Run: headless pygame with SDL's dummy video driver; simulated clock (each Clock.tick advances the game by its frame time, no real sleeping); random seed 0; keys injected as events and as key.get_pressed() state; mouse plan: one left click at the window centre at the start of phase 2, then a move to the lower-right quarter at the start of phase 3.
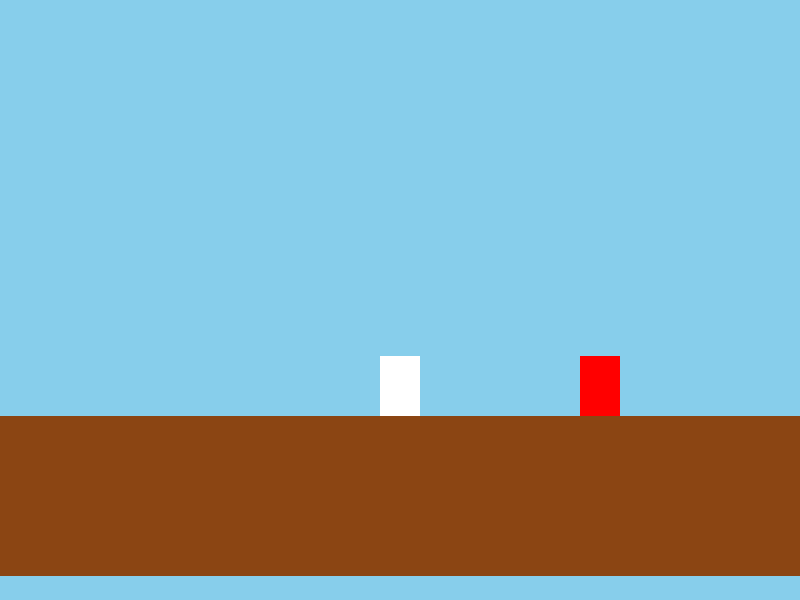
Frame 1 of 4 · flips 1–60 · no input
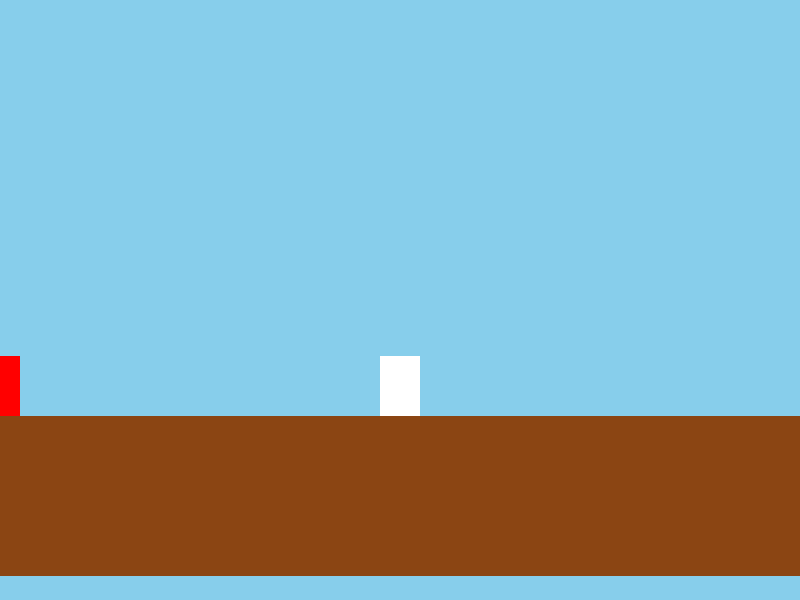
Frame 2 of 4 · flips 61–180 · clicked the window centre · tapped SPACE, RETURN · held RIGHT (→), D
Frame 3 of 4 · flips 181–300 · moved the mouse to the lower-right quarter · held DOWN (↓), S · screen unchanged from frame 2, image omitted
Frame 4 of 4 · flips 301–420 · held LEFT (←), A, UP (↑), W · screen same as frame 1, image omitted

The pygame program that drew these frames:

import pygame
import time
pygame.init()

screen = pygame.display.set_mode((800, 600))
pygame.display.set_caption("Dino Discover - Easy")
clock = pygame.time.Clock()
running = True

player_width, player_height = 40, 60
player_x = 800 // 2
player_y = 600 // 2
player_speed = 5
jump_strength = 15
gravity = 0.8
velocity_y = 0
camera_x = 0
on_ground = False
max_reach = 150
sky_color = (135, 206, 235)
dirt_color = (139, 69, 19)
player_color = (255, 255, 255)
tile_size = 32
columns = 200
rows = 600 // tile_size
world = []
for row in range(rows):
    line = []
    for col in range(columns):
        if row > 12:
            line.append(1)
        else:
            line.append(0)
    world.append(line)
npc_rect = pygame.Rect(600, (13 * tile_size) - player_height, 40, 60)
npc_color = (255, 0, 0)
score = 10
quest_active = False
question = "What is 5 + 7?"
answer = "12"
player_answer = ""
font = pygame.font.SysFont(None, 32)
feedback = ""
feedback_timer = 0
while running:
    for event in pygame.event.get():
        if event.type == pygame.QUIT:
            running = False
        if event.type == pygame.MOUSEBUTTONDOWN and not quest_active:
            if event.button == 1:
                mouse_x, mouse_y = pygame.mouse.get_pos()
                tile_x = (mouse_x + camera_x) // tile_size
                tile_y = mouse_y // tile_size
                if 0 <= tile_x < columns and 0 <= tile_y < rows:
                    px = player_x + player_width // 2
                    py = player_y + player_height // 2
                    tx = tile_x * tile_size + tile_size // 2
                    ty = tile_y * tile_size + tile_size // 2
                    distance = ((px - tx)**2 + (py - ty)**2)**0.5
                    if distance <= max_reach and world[tile_y][tile_x] == 1:
                        world[tile_y][tile_x] = 0
        if quest_active and event.type == pygame.KEYDOWN:
            if event.key == pygame.K_RETURN:
                if player_answer == answer:
                    feedback = "Correct! You earned points!"
                    score += 1
                    print(score)
                else:
                    feedback = "Wrong answer!"
                    score -= 1
                    print(score)
                feedback_timer = time.time()
                quest_active = False
                player_answer = ""
            elif event.key == pygame.K_BACKSPACE:
                player_answer = player_answer[:-1]
            else:
                player_answer += event.unicode
    keys = pygame.key.get_pressed()
    if keys[pygame.K_a] or keys[pygame.K_LEFT]:
        player_x -= player_speed
    if keys[pygame.K_d] or keys[pygame.K_RIGHT]:
        player_x += player_speed
    if keys[pygame.K_SPACE] and on_ground:
        velocity_y = -jump_strength
        on_ground = False
    camera_x = player_x - (800 // 2) + (player_width // 2)
    camera_x = max(0, min(camera_x, columns * tile_size - 800))
    velocity_y += gravity
    player_y += velocity_y
    player_rect = pygame.Rect(player_x, player_y, player_width, player_height)
    on_ground = False
    start_col = max(0, player_rect.left // tile_size - 1)
    end_col = min(columns, player_rect.right // tile_size + 2)
    start_row = max(0, player_rect.top // tile_size - 1)
    end_row = min(rows, player_rect.bottom // tile_size + 2)
    for r in range(start_row, end_row):
        for c in range(start_col, end_col):
            if world[r][c] == 1:
                block_rect = pygame.Rect(c * tile_size, r * tile_size, tile_size, tile_size)
                if player_rect.colliderect(block_rect):
                    if velocity_y > 0 and player_rect.bottom > block_rect.top:
                        player_rect.bottom = block_rect.top
                        velocity_y = 0
                        on_ground = True
                    elif velocity_y < 0 and player_rect.top < block_rect.bottom:
                        player_rect.top = block_rect.bottom
                        velocity_y = 0
    player_y = player_rect.y
    if player_rect.colliderect(npc_rect):
        if keys[pygame.K_e] and not quest_active:
            quest_active = True
    screen.fill(sky_color)
    vis_start = camera_x // tile_size
    vis_end = (camera_x + 800) // tile_size + 1
    for r in range(rows):
        for c in range(vis_start, min(vis_end, columns)):
            if world[r][c] == 1:
                pygame.draw.rect(screen, dirt_color, (c * tile_size - camera_x, r * tile_size, tile_size, tile_size))
    npc_screen_rect = pygame.Rect(npc_rect.x - camera_x, npc_rect.y, npc_rect.width, npc_rect.height)
    pygame.draw.rect(screen, npc_color, npc_screen_rect)
    pygame.draw.rect(screen, player_color, (player_x - camera_x, player_y, player_width, player_height))
    mouse_x, mouse_y = pygame.mouse.get_pos()
    tile_x = (mouse_x + camera_x) // tile_size
    tile_y = mouse_y // tile_size
    if 0 <= tile_x < columns and 0 <= tile_y < rows:
        px = player_x + player_width // 2
        py = player_y + player_height // 2
        tx = tile_x * tile_size + tile_size // 2
        ty = tile_y * tile_size + tile_size // 2
        distance = ((px - tx)**2 + (py - ty)**2)**0.5
        if distance <= max_reach and world[tile_y][tile_x] == 1:
            pygame.draw.rect(screen, (255, 255, 0), (tile_x * tile_size - camera_x, tile_y * tile_size, tile_size, tile_size), 2)
    if quest_active:
        pygame.draw.rect(screen, (0, 0, 0), (150, 100, 500, 200))
        pygame.draw.rect(screen, (255, 255, 255), (150, 100, 500, 200), 3)
        question_surface = font.render(question, True, (255, 255, 255))
        answer_surface = font.render(player_answer, True, (255, 255, 0))
        screen.blit(question_surface, (170, 120))
        screen.blit(answer_surface, (170, 170))
    if feedback != "" and time.time() - feedback_timer < 5:
        feedback_surface = font.render(feedback, True, (255, 255, 0))
        screen.blit(feedback_surface, (170, 220))
    elif feedback != "" and time.time() - feedback_timer >= 5:
        feedback = ""
    pygame.display.flip()
    clock.tick(60)
pygame.quit()
